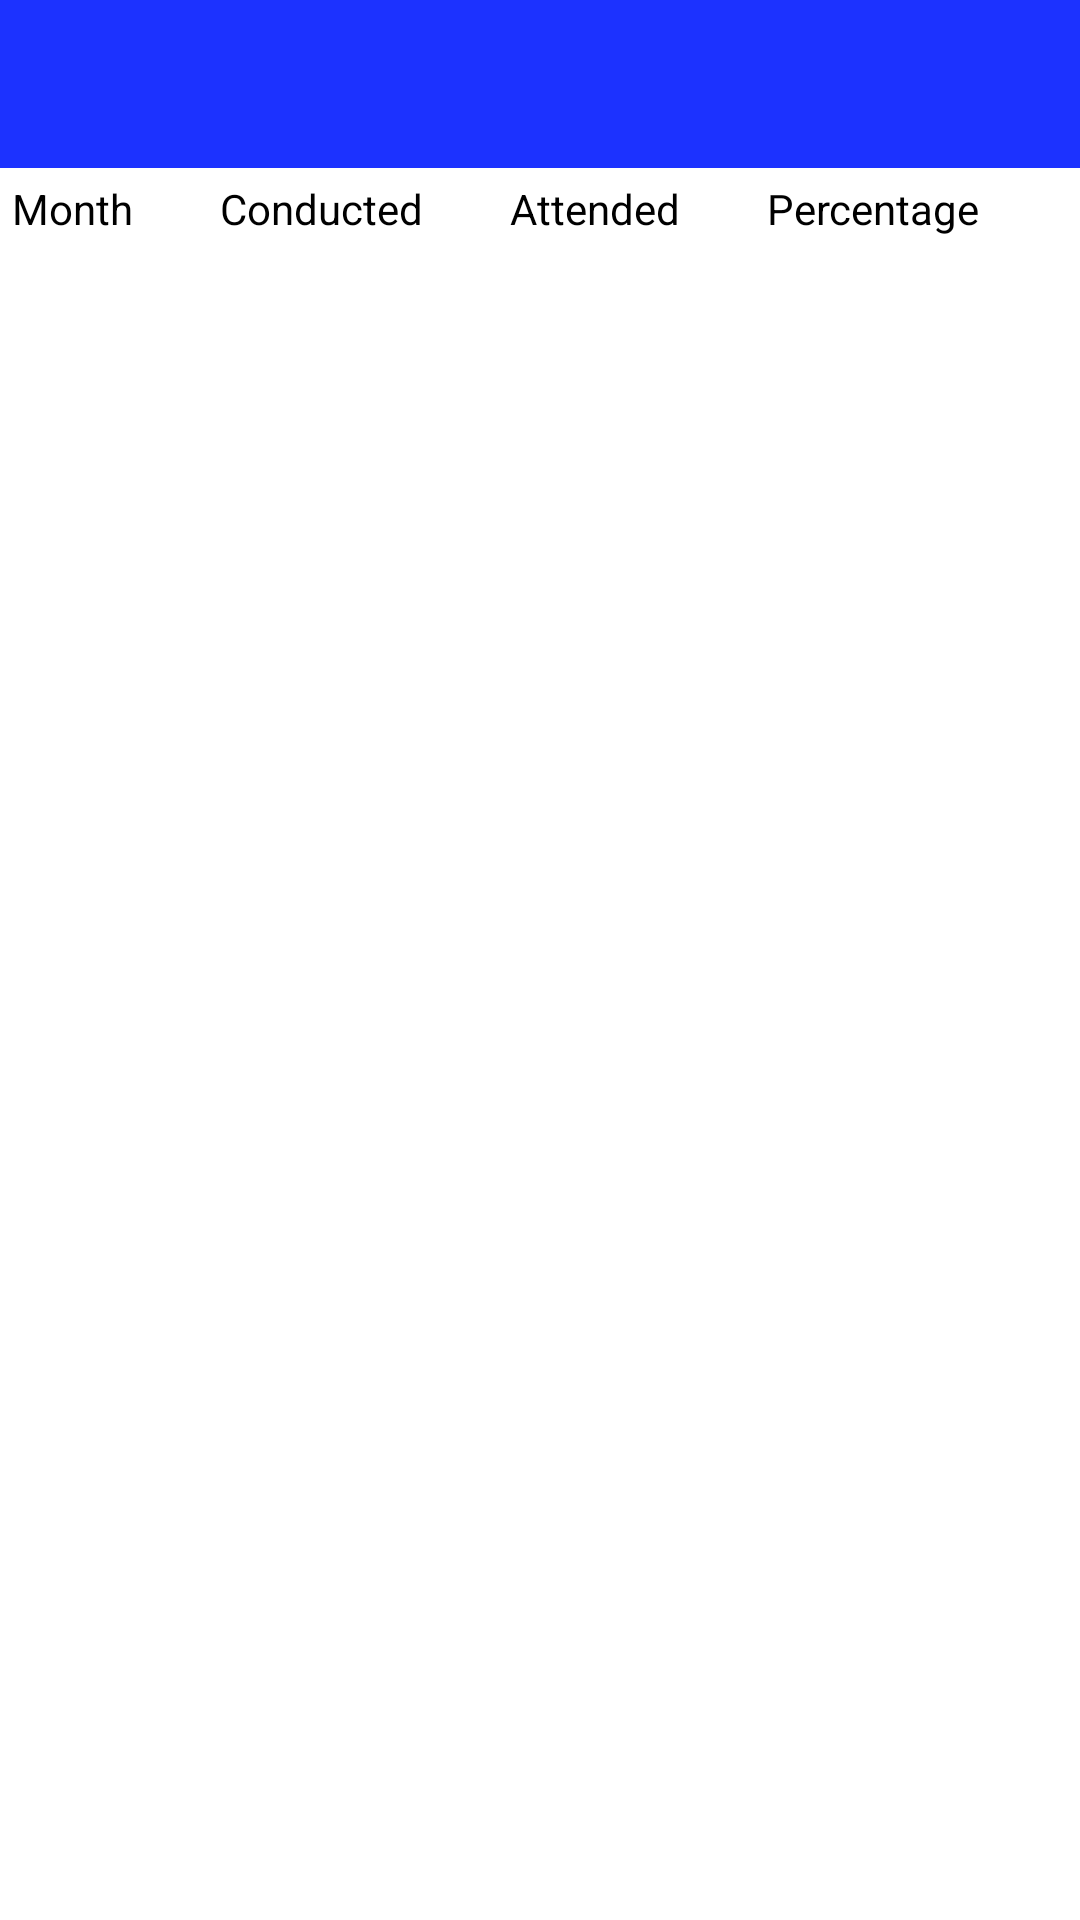

Produce the Android XML layout that renders to this screen, including the resource entries it uses.
<!-- AndroidManifest.xml: application theme AppTheme -->
<!-- res/layout/activity_attendance.xml -->
<?xml version="1.0" encoding="utf-8"?>
<LinearLayout xmlns:android="http://schemas.android.com/apk/res/android"
    xmlns:app="http://schemas.android.com/apk/res-auto"
    xmlns:tools="http://schemas.android.com/tools"
    android:layout_width="match_parent"
    android:layout_height="match_parent"
    android:background="#fff"
    android:orientation="vertical"
    tools:context="com.lilliemountain.chen.AttendanceActivity">

    <androidx.appcompat.widget.Toolbar
        android:id="@+id/toolbar"
        android:layout_width="match_parent"
        android:layout_height="?actionBarSize"
        android:background="@color/colorPrimary"
        android:theme="@style/ToolbarTheme"
        app:titleTextColor="#FFFFFF" />

    <TableRow
        android:layout_width="match_parent"
        android:layout_height="wrap_content"
        android:layout_margin="4dp"
        android:orientation="horizontal">

        <TextView
            android:id="@+id/month"
            android:layout_width="wrap_content"
            android:layout_height="match_parent"
            android:layout_column="0"
            android:layout_weight="1"
            android:text="Month"
            android:textColor="#000"
            android:textSize="14sp" />

        <TextView
            android:id="@+id/conducted"
            android:layout_width="wrap_content"
            android:layout_height="match_parent"
            android:layout_weight="1"
            android:text="Conducted"
            android:textColor="#000"
            android:textSize="14sp" />

        <TextView
            android:id="@+id/attended"
            android:layout_width="wrap_content"
            android:layout_height="match_parent"
            android:layout_column="0"
            android:layout_weight="1"
            android:text="Attended"
            android:textColor="#000"
            android:textSize="14sp" />

        <TextView
            android:id="@+id/percentage"
            android:layout_width="wrap_content"
            android:layout_height="match_parent"
            android:layout_weight="1"
            android:text="Percentage"
            android:textColor="#000"
            android:textSize="14sp" />
    </TableRow>

    <androidx.recyclerview.widget.RecyclerView
        android:id="@+id/rec"
        android:layout_width="match_parent"
        android:layout_height="match_parent"
        android:layout_margin="4dp" />

</LinearLayout>
<!-- resources referenced by this layout -->
<resources>
  <color name="colorPrimary">#1C32FF</color>
  <style name="ToolbarTheme" parent="ThemeOverlay.AppCompat.Light">
          <item name="colorPrimary">@color/colorPrimary</item>
          <item name="colorPrimaryDark">@color/colorPrimary</item>
          <item name="colorAccent">@color/colorPrimary</item>
          <item name="android:fontFamily">@font/pacifico</item>
          <item name="android:textColorSecondary">#fff</item>
      </style>
  <style name="AppTheme" parent="Theme.AppCompat.Light.DarkActionBar">
          
          <item name="colorPrimary">@color/colorPrimary</item>
          <item name="colorPrimaryDark">@color/colorPrimary</item>
          <item name="colorAccent">@color/colorPrimary</item>
          <item name="windowNoTitle">true</item>
          <item name="windowActionBar">false</item>
      </style>
</resources>
